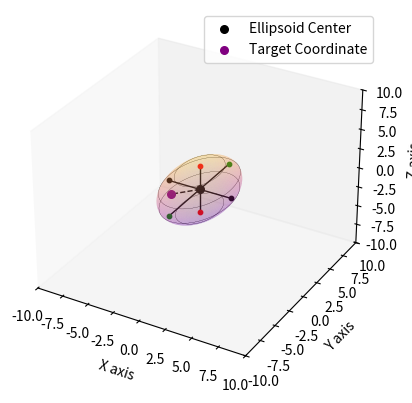

Source code (Python):
import numpy as np
import matplotlib.pyplot as plt
from mpl_toolkits.mplot3d import Axes3D

# Parameters for the larger ellipsoid (semi-axis lengths)
a = 3  # semi-axis along x
b = 5  # semi-axis along y
c = 3  # semi-axis along z

# Create a grid of angles for theta (polar) and phi (azimuthal)
theta = np.linspace(0, np.pi, 100)
phi = np.linspace(0, 2 * np.pi, 100)
theta, phi = np.meshgrid(theta, phi)

# Parametric equations for the larger ellipsoid
x = a * np.sin(theta) * np.cos(phi)
y = b * np.sin(theta) * np.sin(phi)
z = c * np.cos(theta)

# Create a 3D plot
fig = plt.figure()
ax = fig.add_subplot(111, projection='3d')

# Plot the surface mesh for the larger ellipsoid with transparency (alpha)
ax.plot_surface(x, y, z, cmap='plasma', alpha=0.2)

# Plot a sparse wireframe for the larger ellipsoid
for i in range(0, 100, 20):  # Change the step to adjust the number of lines
    ax.plot(x[:, i], y[:, i], z[:, i], color='black', linewidth=0.1)  # Lines for a larger ellipsoid
    ax.plot(x[:, i], y[:, i], z[:, i], color='black', linewidth=0.1)  # Lines for a smaller ellipsoid
    
# Set the labels for clarity (optional, can be removed)
ax.set_xlabel('X axis')
ax.set_ylabel('Y axis')
ax.set_zlabel('Z axis')

# Make the axes have equal scale
max_range = np.array([x.max()-x.min(), y.max()-y.min(), z.max()-z.min()]).max() / 2.0

mean_x = x.mean()
mean_y = y.mean()
mean_z = z.mean()

ax.set_xlim(-10, 10)
ax.set_ylim(-10, 10)  # Y-axis range from -4 to 10
ax.set_zlim(-10, 10)

# Add points at the top, bottom, front, back, left, and right limits of the larger ellipsoid
ax.scatter([0], [0], [c], color='red',    s=10)       # Top point
ax.scatter([0], [0], [-c], color='red',  s=10)  # Bottom point
ax.scatter([0], [b], [0], color='green',  s=10)   # Front point
ax.scatter([0], [-b], [0], color='green',s=10)  # Back point
ax.scatter([a], [0], [0], color='black', s=10)  # Right point
ax.scatter([-a], [0], [0], color='black',s=10)  # Left point

# Plot a line from the top to the bottom of the larger ellipsoid
ax.plot([0, 0], [0, 0], [c, -c], color='black', linewidth=1)

# Plot a line from the left to the right of the larger ellipsoid
ax.plot([-a, a], [0, 0], [0, 0], color='black', linewidth=1)
ax.plot([0, 0], [-b, b], [0, 0], color='black', linewidth=1)

# Add a point for the starting and ending positions (on the larger ellipsoid)
ax.scatter([0], [0], [0], color='black', s=30, label='Ellipsoid Center')
ax.scatter([-1], [-3], [1], color='purple', s=30, label='Target Coordinate')
ax.plot([0, -1], [0, -3], [0, 1], color='black', linestyle='dashed', linewidth=1)

# Bézier curve for the arc: Start [0, 5, -5], End [0, 0, 0], Control [0, 10, -10] for more curvature
t = np.linspace(0, 1, 100)
p0 = np.array([0, 10, -5])  # Starting point
p1 = np.array([0, 8, -0.05])  # Control point (adjusted for more curvature)
p2 = np.array([0, 0, 0])  # Ending point

# Add a legend to identify the points
# Create custom legend handles
trajectory_handle = plt.Line2D([0], [0], color='black', linestyle='dotted', lw=2, label='Trajectory')
reachable_set_limit_handle = plt.Line2D([0], [0], marker='o', color='w', markerfacecolor='red', markersize=10, label='Reachable Set Limit')

# Add a legend to identify the ellipsoids
ax.legend()
# Hide the axes and grid
# ax.axis('off')  # Hide axes
ax.grid(False)  # Hide grid

# Show the plot
plt.show()
